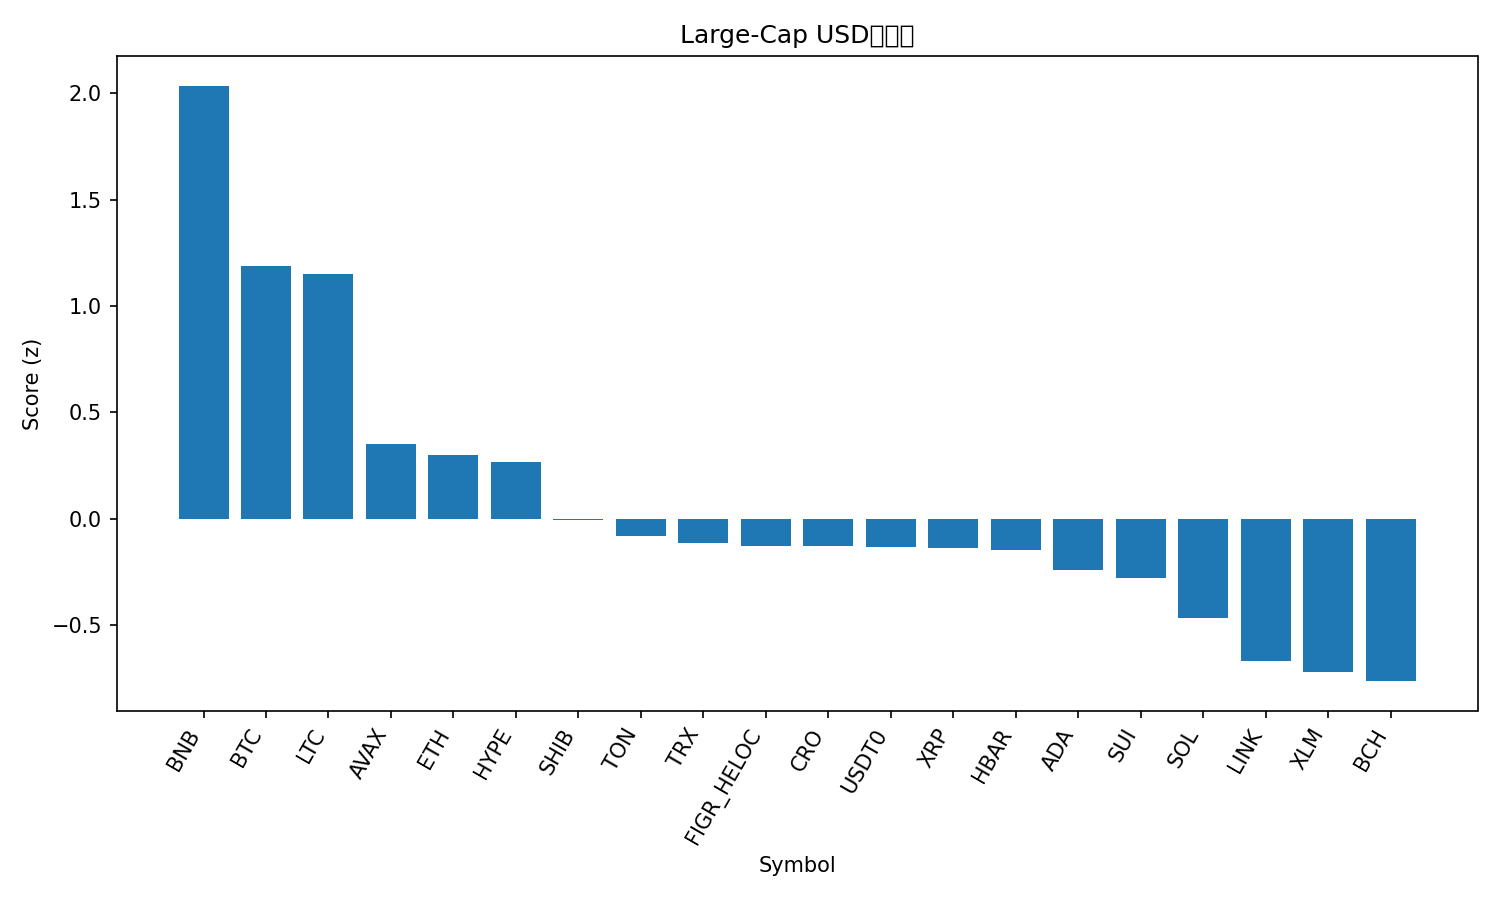

The table this chart was drawn from, first rows:
rank, name, symbol, price, pct_1h, pct_24h, pct_7d, pct_1h_vs_btc, pct_24h_vs_btc, pct_7d_vs_btc, market_cap_rank, market_cap, volume_usd, score
1, BNB, BNB, 1173, 0.01315, 5.545, 21.83, -0.2547, 4.163, 10.25, 5, 163727113036, 4821266756, 2.036
2, Bitcoin, BTC, 122121, 0.2678, 1.382, 11.58, 0.0, 0.0, 0.0, 1, 2434130722518, 81665808687, 1.19
3, Litecoin, LTC, 119.8, 0.1512, 1.712, 15.27, -0.1166, 0.3301, 3.687, 26, 9144862236, 1059773152, 1.152
4, Avalanche, AVAX, 31.2, -0.06987, 1.022, 8.294, -0.3377, -0.3601, -3.287, 18, 13164108664, 1118620664, 0.3509
5, Ethereum, ETH, 4484, 0.05935, -0.9432, 11.58, -0.2085, -2.325, -0.0011, 2, 541714768212, 43444879747, 0.3011
6, Hyperliquid, HYPE, 49.09, 0.3396, -2.719, 9.748, 0.07178, -4.1, -1.834, 17, 13291864879, 616797903, 0.2643
7, Shiba Inu, SHIB, 1.251e-05, -0.01292, -0.4946, 5.387, -0.2808, -1.876, -6.194, 32, 7373576640, 206879970, -0.005917
8, Toncoin, TON, 2.83, -0.1968, 0.8178, 3.92, -0.4647, -0.5639, -7.661, 33, 7137990810, 167485222, -0.08134
9, TRON, TRX, 0.3418, 0.03328, -0.5955, 1.062, -0.2346, -1.977, -10.52, 10, 32364237806, 698437542, -0.1152
10, Figure Heloc, FIGR_HELOC, 1.009, -2.974651211764979e-05, 0.06236, -1.627, -0.2679, -1.319, -13.21, 19, 12943371258, 16699832, -0.1282
11, Cronos, CRO, 0.2129, -0.1882, -0.8857, 12.24, -0.456, -2.267, 0.658, 31, 7425240665, 49305816, -0.1307
12, USDT0, USDT0, 1.0, -0.02917, -0.02086, 0.005813, -0.297, -1.403, -11.58, 34, 6826595505, 576368564, -0.1333
13, XRP, XRP, 3.02, -0.1817, -0.4334, 8.84, -0.4495, -1.815, -2.741, 3, 180631758716, 6347637427, -0.1401
14, Hedera, HBAR, 0.2229, -0.0007114, -1.106, 4.746, -0.2686, -2.488, -6.835, 25, 9449346226, 232354886, -0.1474
15, Cardano, ADA, 0.8542, -0.1126, -1.255, 8.087, -0.3804, -2.637, -3.494, 11, 31192746047, 1639822380, -0.2421
16, Sui, SUI, 3.54, -0.2299, -0.932, 10.46, -0.4977, -2.314, -1.119, 21, 12839577092, 1303791176, -0.2792
17, Solana, SOL, 229, -0.2659, -1.795, 12, -0.5337, -3.177, 0.4153, 6, 124865660935, 9302083340, -0.4657
18, Chainlink, LINK, 22.23, -0.1715, -2.269, 5.529, -0.4394, -3.651, -6.052, 15, 15078191023, 950981084, -0.6705
19, Stellar, XLM, 0.402, -0.5575, -0.6242, 11.77, -0.8253, -2.006, 0.1931, 20, 12852592533, 299282364, -0.7211
20, Bitcoin Cash, BCH, 594.1, -0.5384, -0.5071, 9.116, -0.8062, -1.889, -2.465, 23, 11859965056, 347753643, -0.7641
21, Dogecoin, DOGE, 0.2524, -0.5396, -2.957, 8.671, -0.8075, -4.338, -2.911, 9, 38211089777, 3033075196, -1.332
